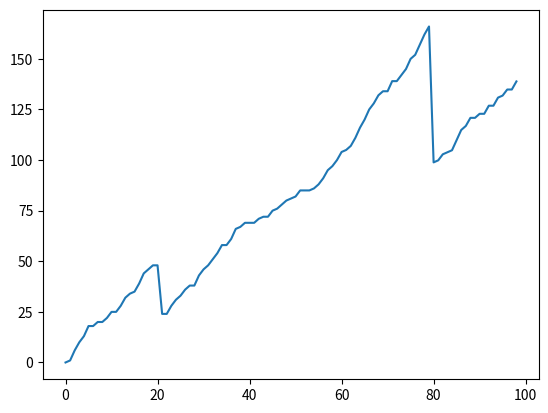

The matplotlib source for this figure:
import random
import pandas
from matplotlib import pyplot as plt
def type1():
    tempv=0
    y=[]
    y.append(tempv)
    for x in range(100):
        if(x==20):
            tempv=tempv/2
        elif(x==80):
            tempv=tempv/7*4
        else:
            d=random.randint(0,5)
            tempv=tempv+d
            y.append(tempv)
    st=pandas.Series(data=y)
    return st

if __name__=="__main__":
    st=type1()
    plt.plot(st)
    plt.show()
